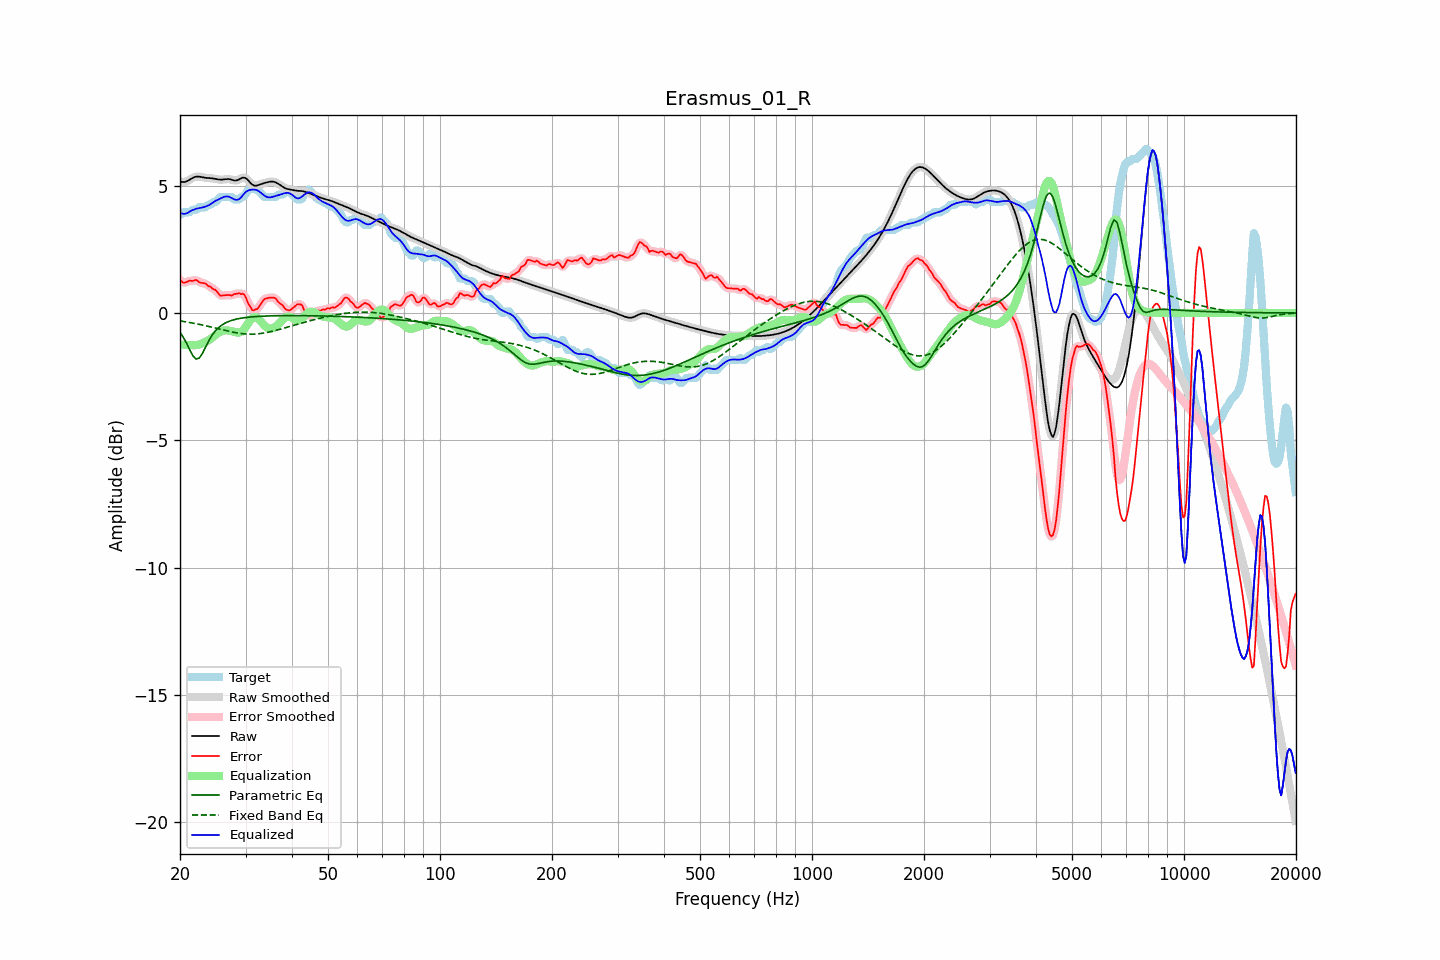

Source data for this figure (header and first rows):
frequency, raw, error, smoothed, error_smoothed, equalization, parametric_eq, fixed_band_eq, equalized_raw, equalized_smoothed, target
20.00, 5.17, 1.31, 5.17, 1.31, -1.24, -0.76, -0.31, 3.93, 3.93, 3.85
20.20, 5.15, 1.25, 5.15, 1.25, -1.24, -0.86, -0.32, 3.91, 3.91, 3.90
20.40, 5.14, 1.19, 5.14, 1.21, -1.25, -0.95, -0.33, 3.90, 3.90, 3.95
20.61, 5.15, 1.19, 5.15, 1.19, -1.25, -1.07, -0.34, 3.89, 3.90, 3.95
20.81, 5.17, 1.21, 5.17, 1.21, -1.25, -1.18, -0.35, 3.91, 3.91, 3.95
21.02, 5.20, 1.24, 5.20, 1.24, -1.26, -1.31, -0.36, 3.94, 3.94, 3.95
21.23, 5.24, 1.27, 5.24, 1.26, -1.26, -1.44, -0.37, 3.98, 3.98, 3.96
21.44, 5.27, 1.26, 5.27, 1.26, -1.25, -1.56, -0.39, 4.02, 4.02, 4.02
21.66, 5.31, 1.25, 5.31, 1.27, -1.26, -1.68, -0.40, 4.05, 4.05, 4.05
21.87, 5.34, 1.28, 5.34, 1.28, -1.27, -1.75, -0.41, 4.07, 4.07, 4.05
22.09, 5.35, 1.30, 5.35, 1.28, -1.26, -1.81, -0.42, 4.09, 4.09, 4.05
22.31, 5.36, 1.27, 5.36, 1.26, -1.25, -1.79, -0.43, 4.11, 4.11, 4.09
22.54, 5.36, 1.20, 5.35, 1.22, -1.23, -1.77, -0.45, 4.12, 4.12, 4.15
22.76, 5.35, 1.19, 5.34, 1.19, -1.21, -1.68, -0.46, 4.13, 4.13, 4.15
22.99, 5.33, 1.18, 5.33, 1.18, -1.19, -1.59, -0.47, 4.14, 4.15, 4.15
23.22, 5.32, 1.16, 5.32, 1.17, -1.16, -1.46, -0.49, 4.16, 4.16, 4.15
23.45, 5.31, 1.16, 5.31, 1.13, -1.13, -1.33, -0.50, 4.18, 4.18, 4.15
23.69, 5.30, 1.09, 5.30, 1.10, -1.10, -1.21, -0.52, 4.21, 4.21, 4.22
23.92, 5.30, 1.04, 5.30, 1.06, -1.06, -1.08, -0.53, 4.24, 4.24, 4.25
24.16, 5.29, 1.04, 5.29, 1.01, -1.02, -0.98, -0.55, 4.27, 4.27, 4.25
24.40, 5.29, 0.97, 5.29, 0.98, -0.97, -0.87, -0.56, 4.31, 4.31, 4.32
24.65, 5.28, 0.93, 5.28, 0.94, -0.92, -0.79, -0.58, 4.36, 4.36, 4.35
24.89, 5.27, 0.91, 5.27, 0.89, -0.87, -0.70, -0.59, 4.40, 4.40, 4.35
25.14, 5.25, 0.84, 5.25, 0.83, -0.82, -0.64, -0.61, 4.44, 4.43, 4.42
25.39, 5.24, 0.76, 5.24, 0.76, -0.78, -0.58, -0.62, 4.46, 4.47, 4.49
25.65, 5.24, 0.68, 5.24, 0.70, -0.74, -0.53, -0.64, 4.49, 4.49, 4.55
25.91, 5.24, 0.68, 5.24, 0.68, -0.72, -0.48, -0.66, 4.52, 4.52, 4.55
26.16, 5.24, 0.69, 5.24, 0.68, -0.69, -0.44, -0.67, 4.55, 4.55, 4.55
26.43, 5.25, 0.70, 5.25, 0.70, -0.68, -0.40, -0.69, 4.57, 4.57, 4.55
26.69, 5.26, 0.70, 5.26, 0.71, -0.68, -0.37, -0.70, 4.58, 4.58, 4.55
26.96, 5.26, 0.71, 5.26, 0.70, -0.69, -0.34, -0.72, 4.57, 4.57, 4.55
27.23, 5.25, 0.70, 5.25, 0.69, -0.70, -0.32, -0.73, 4.55, 4.55, 4.55
27.50, 5.23, 0.68, 5.23, 0.70, -0.72, -0.29, -0.74, 4.52, 4.52, 4.55
27.77, 5.22, 0.72, 5.22, 0.71, -0.73, -0.28, -0.76, 4.49, 4.49, 4.50
28.05, 5.20, 0.75, 5.21, 0.74, -0.75, -0.26, -0.77, 4.45, 4.46, 4.45
28.33, 5.21, 0.75, 5.21, 0.76, -0.76, -0.24, -0.78, 4.44, 4.44, 4.45
28.62, 5.22, 0.77, 5.22, 0.76, -0.77, -0.23, -0.79, 4.45, 4.45, 4.45
28.90, 5.25, 0.77, 5.26, 0.76, -0.77, -0.22, -0.80, 4.48, 4.49, 4.48
29.19, 5.29, 0.73, 5.29, 0.77, -0.75, -0.20, -0.81, 4.54, 4.54, 4.55
29.48, 5.32, 0.76, 5.31, 0.75, -0.70, -0.19, -0.81, 4.62, 4.61, 4.55
29.78, 5.31, 0.71, 5.31, 0.69, -0.63, -0.19, -0.82, 4.69, 4.69, 4.60
30.08, 5.29, 0.61, 5.29, 0.59, -0.54, -0.18, -0.83, 4.75, 4.75, 4.68
30.38, 5.24, 0.44, 5.24, 0.46, -0.44, -0.17, -0.83, 4.80, 4.79, 4.80
30.68, 5.17, 0.32, 5.17, 0.32, -0.35, -0.16, -0.83, 4.82, 4.82, 4.85
30.99, 5.10, 0.23, 5.10, 0.20, -0.26, -0.16, -0.83, 4.84, 4.84, 4.87
31.30, 5.04, 0.11, 5.04, 0.14, -0.20, -0.15, -0.83, 4.85, 4.85, 4.93
31.61, 5.01, 0.11, 5.01, 0.11, -0.16, -0.15, -0.83, 4.85, 4.85, 4.90
31.93, 5.00, 0.14, 5.00, 0.12, -0.16, -0.14, -0.83, 4.84, 4.84, 4.85
32.24, 5.01, 0.16, 5.01, 0.17, -0.19, -0.14, -0.82, 4.82, 4.82, 4.85
32.57, 5.03, 0.23, 5.03, 0.24, -0.25, -0.13, -0.82, 4.78, 4.78, 4.80
32.89, 5.05, 0.32, 5.05, 0.32, -0.32, -0.13, -0.81, 4.74, 4.74, 4.73
33.22, 5.08, 0.43, 5.07, 0.42, -0.39, -0.13, -0.80, 4.69, 4.68, 4.65
33.55, 5.09, 0.51, 5.09, 0.50, -0.46, -0.12, -0.79, 4.63, 4.63, 4.58
33.89, 5.11, 0.56, 5.11, 0.55, -0.52, -0.12, -0.78, 4.59, 4.59, 4.55
34.23, 5.13, 0.57, 5.13, 0.58, -0.57, -0.12, -0.77, 4.56, 4.56, 4.55
34.57, 5.14, 0.59, 5.14, 0.59, -0.60, -0.12, -0.75, 4.54, 4.54, 4.55
34.92, 5.16, 0.60, 5.16, 0.60, -0.62, -0.11, -0.74, 4.54, 4.54, 4.55
35.27, 5.16, 0.61, 5.16, 0.61, -0.61, -0.11, -0.72, 4.55, 4.55, 4.55
35.62, 5.16, 0.60, 5.16, 0.61, -0.59, -0.11, -0.71, 4.57, 4.57, 4.55
35.97, 5.14, 0.59, 5.14, 0.58, -0.56, -0.11, -0.69, 4.59, 4.58, 4.55
... 635 more rows
